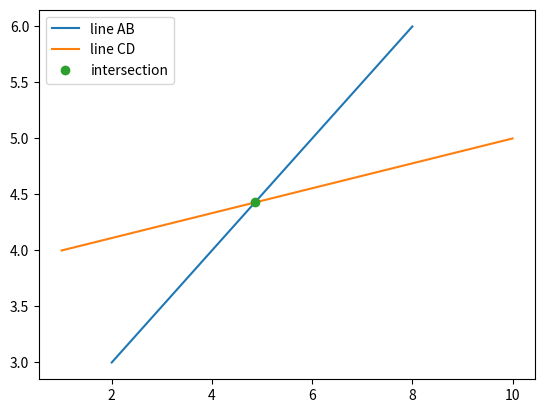

Generate this figure with matplotlib:
# Import modules
import matplotlib.pyplot as plt


# Set coordinates of both lines' endpoints
xa = 2
ya = 3
xb = 8
yb = 6
xc = 1
yc = 4
xd = 10
yd = 5

# Uncomment the lines below to get user input instead of assigning the variables above.
# xa = float(input("xa? "))
# ya = float(input("ya? "))
# xb = float(input("xb? "))
# yb = float(input("yb? "))
# xc = float(input("xc? "))
# yc = float(input("yc? "))
# xd = float(input("xd? "))
# yd = float(input("yd? "))

# Prevent division by zero
if xb-xa == 0.0:
  xb += 0.000001
if xc == xd:
  xd += 0.000001


# Calculate slopes of both lines
m1 = round((yb-ya)/(xb-xa),5)
m2 = round((yd-yc)/(xd-xc),5)
print(f"Slope of line AB: {m1}")
print(f"Slope of line CD: {m2}")

# Calculate x for intersection
x = (m1*xa-ya-m2*xc+yc)/(m1-m2)

# Calculate y for intersection
y = m1*(x-xa)+ya

# Limit decimal places
x = round(x,5)
y = round(y,5)


print(f"intersection: x={x}, y={y}")
intersection_label = "intersection"
plt.plot([xa,xb],[ya,yb], label = "line AB")
plt.plot([xc,xd],[yc,yd], label = "line CD")
plt.plot(x,y, 'o', label = intersection_label,)
plt.legend()
plt.show()


